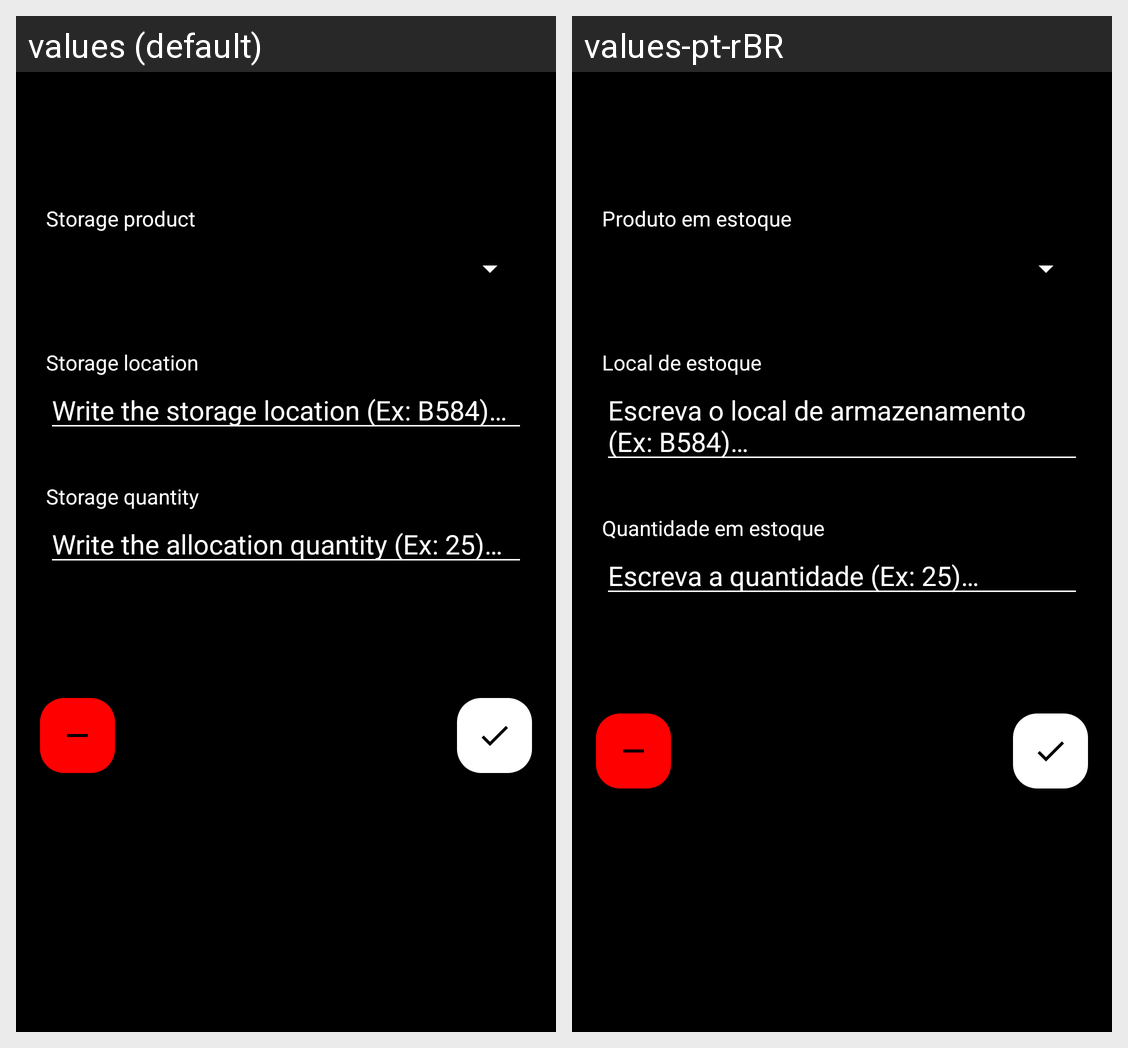

Here is an Android app screen in its default locale and in the app's own translations. Write out the translated-string differences for the strings that appear on this screen.
Android screen res/layout/fragment_storage_info.xml rendered under 2 locales, left to right: values (default), values-pt-rBR. Device: Nexus 5 (rendered at 1080×1920; each locale shown at half size, 540×960, under a caption strip naming it); theme Theme.TestApp.
Strings drawn on this screen, with the default value and each locale's value (text and hints the layout hard-codes, and strings that could not be matched under every locale, appear in the picture but are not listed):

text_storage_quantity
  values: Storage quantity
  values-pt-rBR: Quantidade em estoque

hint_storage_quantity
  values: Write the allocation quantity (Ex: 25)…
  values-pt-rBR: Escreva a quantidade (Ex: 25)…

text_storage_location
  values: Storage location
  values-pt-rBR: Local de estoque

hint_storage_location
  values: Write the storage location (Ex: B584)…
  values-pt-rBR: Escreva o local de armazenamento (Ex: B584)…

text_storage_product
  values: Storage product
  values-pt-rBR: Produto em estoque
